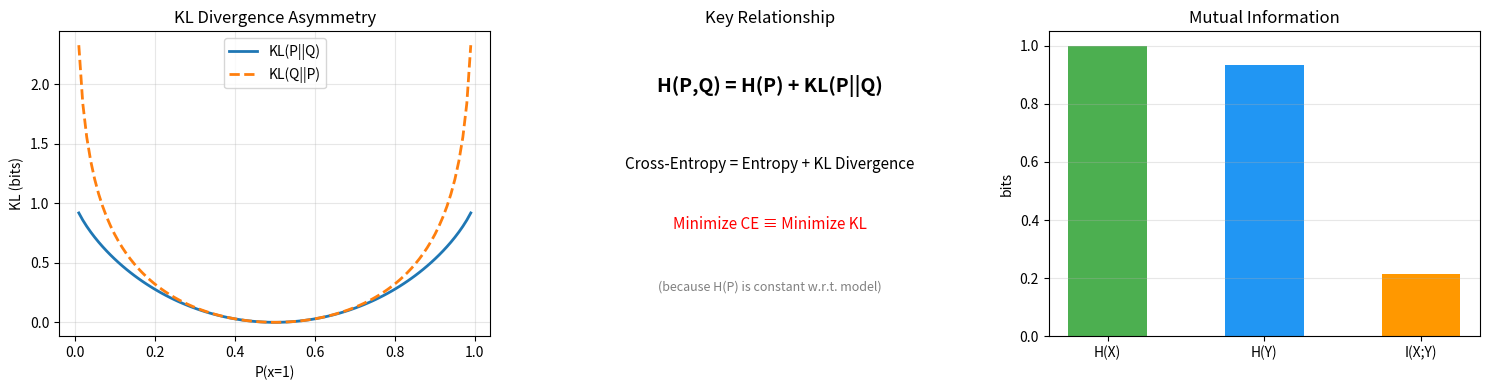

Reproduce this figure in Python. (Note: this script raises an exception after producing the figure.)
"""
22 · 信息论基础 — KL散度、互信息与交叉熵的关系
==============================================
面试考点：KL散度的含义和非对称性、互信息、与交叉熵/信息熵的关系
运行：uv run python "00-数学基础/22-信息论基础.py"
"""

import numpy as np
import matplotlib
matplotlib.use("Agg")
import matplotlib.pyplot as plt

# ── 1. 信息熵回顾 ──────────────────────────────────────────
print("=" * 60)
print("1. 信息熵 H(P) — 不确定性的度量")
print("=" * 60)

def entropy(p):
    """计算离散分布的信息熵"""
    p = np.array(p, dtype=float)
    p = p[p > 0]  # 去掉 0（0*log0 = 0）
    return -np.sum(p * np.log2(p))

p_uniform = [0.25, 0.25, 0.25, 0.25]
p_peaked = [0.9, 0.05, 0.03, 0.02]
p_certain = [1.0, 0.0, 0.0, 0.0]

print(f"均匀分布 H = {entropy(p_uniform):.4f} bits  (最大不确定性)")
print(f"尖峰分布 H = {entropy(p_peaked):.4f} bits  (较确定)")
print(f"确定分布 H = {entropy(p_certain):.4f} bits  (完全确定)")

# ── 2. KL 散度 ──────────────────────────────────────────────
print("\n" + "=" * 60)
print("2. KL 散度 D_KL(P||Q) — 分布差异的度量")
print("=" * 60)

def kl_divergence(p, q):
    """KL(P||Q) = Σ P(x) * log(P(x)/Q(x))"""
    p, q = np.array(p, dtype=float), np.array(q, dtype=float)
    # 只在 p>0 的位置计算
    mask = p > 0
    return np.sum(p[mask] * np.log2(p[mask] / q[mask]))

P = [0.4, 0.3, 0.2, 0.1]
Q = [0.25, 0.25, 0.25, 0.25]

kl_pq = kl_divergence(P, Q)
kl_qp = kl_divergence(Q, P)

print(f"P = {P}")
print(f"Q = {Q}")
print(f"KL(P||Q) = {kl_pq:.4f} bits")
print(f"KL(Q||P) = {kl_qp:.4f} bits")
print(f"KL(P||Q) ≠ KL(Q||P) → KL 散度是【非对称】的！")
print()
print("直觉：KL(P||Q) 衡量'用 Q 近似 P 时损失了多少信息'")
print("  - KL ≥ 0（Gibbs 不等式）")
print("  - KL = 0 当且仅当 P = Q")
print("  - 不是距离（不对称、不满足三角不等式）")

# ── 3. 交叉熵 = 熵 + KL 散度 ──────────────────────────────
print("\n" + "=" * 60)
print("3. 三者关系：H(P,Q) = H(P) + KL(P||Q)")
print("=" * 60)

def cross_entropy(p, q):
    """H(P,Q) = -Σ P(x) * log Q(x)"""
    p, q = np.array(p, dtype=float), np.array(q, dtype=float)
    mask = p > 0
    return -np.sum(p[mask] * np.log2(q[mask]))

h_p = entropy(P)
ce_pq = cross_entropy(P, Q)

print(f"H(P)      = {h_p:.4f} bits    (P 的信息熵)")
print(f"KL(P||Q)  = {kl_pq:.4f} bits  (P 和 Q 的差异)")
print(f"H(P) + KL = {h_p + kl_pq:.4f} bits")
print(f"H(P,Q)    = {ce_pq:.4f} bits  (交叉熵)")
print()
print("→ 交叉熵 = 信息熵 + KL散度")
print("→ 训练时最小化交叉熵 ≡ 最小化 KL 散度（因为 H(P) 是常数）")
print("→ 这就是为什么 LLM 训练用交叉熵 loss！")

# ── 4. 互信息 ──────────────────────────────────────────────
print("\n" + "=" * 60)
print("4. 互信息 I(X;Y) — 两个变量共享多少信息")
print("=" * 60)

# 构造联合分布
# X: 天气 (晴/雨)  Y: 带伞 (是/否)
joint = np.array([
    [0.3, 0.2],   # 晴: [不带伞, 带伞]
    [0.05, 0.45],  # 雨: [不带伞, 带伞]
])

p_x = joint.sum(axis=1)  # 边缘分布 P(X)
p_y = joint.sum(axis=0)  # 边缘分布 P(Y)

# I(X;Y) = Σ P(x,y) * log(P(x,y) / (P(x)*P(y)))
mi = 0
for i in range(2):
    for j in range(2):
        if joint[i, j] > 0:
            mi += joint[i, j] * np.log2(joint[i, j] / (p_x[i] * p_y[j]))

print(f"联合分布 P(X,Y):")
print(f"         不带伞  带伞")
print(f"  晴:    {joint[0,0]:.2f}   {joint[0,1]:.2f}")
print(f"  雨:    {joint[1,0]:.2f}   {joint[1,1]:.2f}")
print(f"\nI(X;Y) = {mi:.4f} bits")
print(f"H(X)   = {entropy(p_x):.4f} bits")
print(f"H(Y)   = {entropy(p_y):.4f} bits")
print()
print("互信息的等价表达：")
print("  I(X;Y) = H(X) - H(X|Y) = H(Y) - H(Y|X)")
print("  I(X;Y) = H(X) + H(Y) - H(X,Y)")
print("  I(X;Y) = KL(P(X,Y) || P(X)P(Y))")
print()
print("→ 互信息 = 联合分布与独立分布的 KL 散度")
print("→ I=0 当且仅当 X,Y 独立")

# ── 5. 可视化 ──────────────────────────────────────────────
fig, axes = plt.subplots(1, 3, figsize=(15, 4))

# 5a: KL 非对称性
alphas = np.linspace(0.01, 0.99, 100)
P_binary = np.column_stack([alphas, 1 - alphas])
Q_fixed = np.array([0.5, 0.5])
kl_forward = [kl_divergence(p, Q_fixed) for p in P_binary]
kl_reverse = [kl_divergence(Q_fixed, p) for p in P_binary]

axes[0].plot(alphas, kl_forward, label="KL(P||Q)", linewidth=2)
axes[0].plot(alphas, kl_reverse, label="KL(Q||P)", linewidth=2, linestyle="--")
axes[0].set_xlabel("P(x=1)")
axes[0].set_ylabel("KL (bits)")
axes[0].set_title("KL Divergence Asymmetry")
axes[0].legend()
axes[0].grid(True, alpha=0.3)

# 5b: 信息论三者关系（韦恩图用文字）
axes[1].text(0.5, 0.8, "H(P,Q) = H(P) + KL(P||Q)", ha="center", fontsize=14, fontweight="bold")
axes[1].text(0.5, 0.55, "Cross-Entropy = Entropy + KL Divergence", ha="center", fontsize=11)
axes[1].text(0.5, 0.35, "Minimize CE ≡ Minimize KL", ha="center", fontsize=11, color="red")
axes[1].text(0.5, 0.15, "(because H(P) is constant w.r.t. model)", ha="center", fontsize=9, color="gray")
axes[1].set_xlim(0, 1)
axes[1].set_ylim(0, 1)
axes[1].axis("off")
axes[1].set_title("Key Relationship")

# 5c: 互信息
labels = ["H(X)", "H(Y)", "I(X;Y)"]
values = [entropy(p_x), entropy(p_y), mi]
colors = ["#4CAF50", "#2196F3", "#FF9800"]
axes[2].bar(labels, values, color=colors, width=0.5)
axes[2].set_ylabel("bits")
axes[2].set_title("Mutual Information")
axes[2].grid(True, alpha=0.3, axis="y")

plt.tight_layout()
plt.savefig("00-数学基础/img/22-信息论基础.png", dpi=120)
print("\n✅ 可视化已保存 → 00-数学基础/img/22-信息论基础.png")

# ── 6. 面试速查 ──────────────────────────────────────────
print("\n" + "=" * 60)
print("6. 面试速查：信息论在 AI 中的应用")
print("=" * 60)
print("""
| 概念      | 公式                          | AI 中的应用                    |
|----------|-------------------------------|-------------------------------|
| 信息熵 H  | -Σ P log P                    | 衡量模型输出的不确定性            |
| 交叉熵 CE | -Σ P log Q                    | LLM 训练的 loss 函数            |
| KL 散度   | Σ P log(P/Q)                  | VAE 正则项、RLHF 中约束策略偏移   |
| 互信息 MI | KL(P(X,Y) || P(X)P(Y))       | 特征选择、表示学习               |

关键面试点：
1. KL 散度非对称 → 不是距离
2. 交叉熵 = 熵 + KL → 最小化 CE 等价于最小化 KL
3. RLHF/DPO 中用 KL 散度约束新策略不要偏离参考策略太远
4. VAE 的 ELBO 中有 KL(q(z|x) || p(z)) 项
5. 互信息 I(X;Y) = 0 ⟺ X,Y 独立
""")
